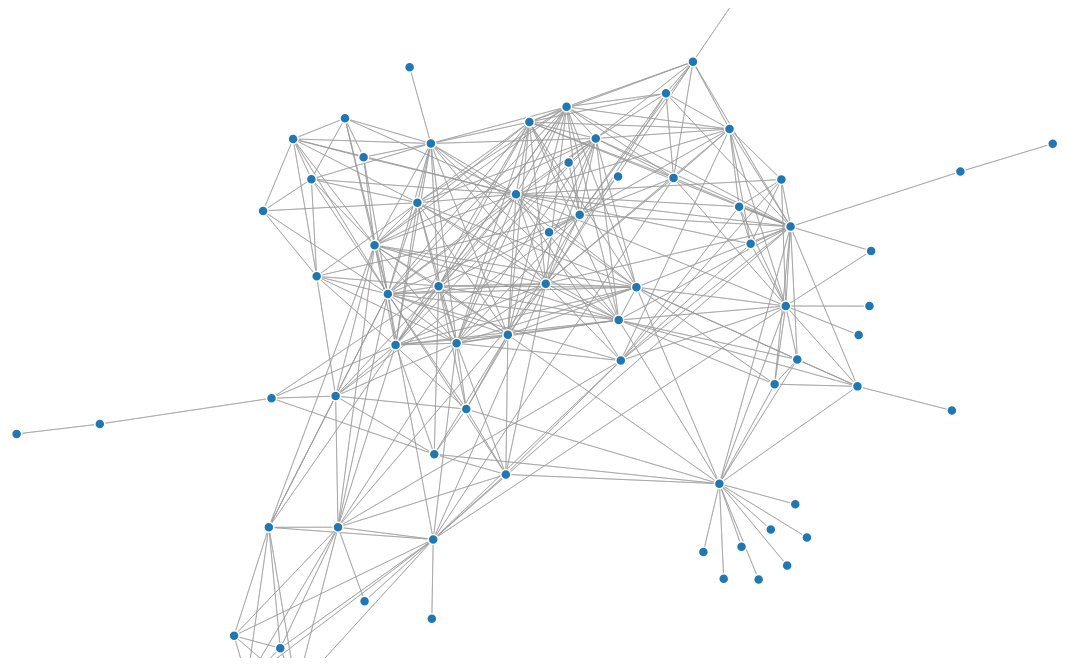
D3 v4 page, settled after 480 driven frames (8 s of simulated time); the page loaded 1 data file(s).



var svg = d3.select("svg"),
    width = +svg.attr("width"),
    height = +svg.attr("height");

	var padding = {x: 50, y: 20};
var color = d3.scaleOrdinal(d3.schemeCategory20);

var simulation = d3.forceSimulation()
    .force("link", d3.forceLink().id(function(d) { return d.id; }))
    .force("charge", d3.forceManyBody().strength(-300))
    .force("center", d3.forceCenter(width / 2, height / 2));

d3.json("data.json", function(error, graph) {
  if (error) throw error;
  
  var nodes = graph.nodes
  , links = graph.links
  , scale = 1
  , focus;

  var link = svg.append("g")
      .attr("class", "links")
    .selectAll("line")
    .data(graph.links)
    .enter().append("line")
      .attr("stroke-width", function(d) { return Math.sqrt(d.value); });

  var node = svg.append("g")
      .attr("class", "nodes")
    .selectAll("circle")
    .data(graph.nodes)
    .enter().append("circle")
      .attr("r", 5)
      .attr("fill", function(d) { return color(d.group); })
      .call(d3.drag()
          .on("start", dragstarted)
          .on("drag", dragged)
          .on("end", dragended))
	  .on('click', connectedNodes) //Added code
	  .on('mouseover', function (d) {
	  coordinates = d3.mouse(this);
		d3.select("#tooltip")
		.style("left", coordinates[0] + padding.x + "px")
		.style("top", coordinates[1] + padding.y + "px")
		.select("#info")
		.text(d.props);
		d3.select("#tooltip")
		.style("left", coordinates[0] + padding.x + "px")
		.style("top", coordinates[1] + padding.y + "px")
		.select("#label")
		.text(d.id);

	d3.select("#tooltip").classed("hidden", false);
	})
	.on("mouseout", function() {
	d3.select("#tooltip").classed("hidden", true);
})
	
  simulation
      .nodes(graph.nodes)
      .on("tick", ticked);

  simulation.force("link")
      .links(graph.links);

  function ticked() {
    link
        .attr("x1", function(d) { return d.source.x; })
        .attr("y1", function(d) { return d.source.y; })
        .attr("x2", function(d) { return d.target.x; })
        .attr("y2", function(d) { return d.target.y; });

    node
        .attr("cx", function(d) { return d.x; })
        .attr("cy", function(d) { return d.y; });
  }
  
  //---Insert-------

//Toggle stores whether the highlighting is on
var toggle = 0;

//Create an array logging what is connected to what
var linkedByIndex = {};
for (i = 0; i < graph.nodes.length; i++) {
    linkedByIndex[i + "," + i] = 1;
};
graph.links.forEach(function (d) {
    linkedByIndex[d.source.index + "," + d.target.index] = 1;
});

//This function looks up whether a pair are neighbours  
function neighboring(a, b) {
    return linkedByIndex[a.index + "," + b.index];
}

function connectedNodes() {

    if (toggle == 0) {
        //Reduce the opacity of all but the neighbouring nodes
        d = d3.select(this).node().__data__;
        node.style("opacity", function (o) {
            return neighboring(d, o) | neighboring(o, d) ? 1 : 0.1;
        });
        
        link.style("opacity", function (o) {
            return d.index==o.source.index | d.index==o.target.index ? 1 : 0.1;
        });
        node.attr("r", 20)
        //Reduce the op
        
        toggle = 1;
    } else {
        //Put them back to opacity=1
        node.style("opacity", 1);
        link.style("opacity", 1);
        toggle = 0;
		node.attr("r", 5)
    }

}

//---End Insert---
});

function dragstarted(d) {
  if (!d3.event.active) simulation.alphaTarget(0.3).restart();
  d.fx = d.x;
  d.fy = d.y;
}

function dragged(d) {
  d.fx = d3.event.x;
  d.fy = d3.event.y;
}

function dragended(d) {
  if (!d3.event.active) simulation.alphaTarget(0);
  d.fx = null;
  d.fy = null;
}


function findNode(){
	// cache DOM
	var userInput = document.getElementById("targetNode");
	var allNodes = document.querySelectorAll('circle');
	
	for (var i=0; i < allNodes.length; i++) {
		if (allNodes[i].__data__.id === userInput.value) {
			var theNode = d3.select(allNodes[i]);
			theNode.attr("r", 20)
			.dispatch('click');
		} else {
			searchProps(allNodes[i].__data__.props, userInput.value);
		}
	}
	
	function searchProps(arr, target) {
		for (var j=0; j < arr.length; j++) {
			if (arr[j] === target) {
				var theNode = d3.select(allNodes[i]);
				theNode.attr("r", 20)
				.dispatch('click');
			}
		}
	}
}

(function($){
   $("#targetNode").keyup(function(event){
	   if(event.which == 13){
			findNode();
	   }
	});
})(jQuery);




### data: data.json
{
 "links": [
  {
   "source": "CITY_CTR_SLS",
   "target": "DAY_CTR_SLS"
  },
  {
   "source": "CITY_CTR_SLS",
   "target": "F_TUTORIAL_TARGETS"
  },
  {
   "source": "CITY_CTR_SLS",
   "target": "ITEM_CCTR_MNTH_SLS"
  },
  {
   "source": "CITY_CTR_SLS",
   "target": "LU_CALL_CTR"
  },
  {
   "source": "CITY_CTR_SLS",
   "target": "LU_EMPLOYEE"
  },
  {
   "source": "CITY_CTR_SLS",
   "target": "SUBCATEG_MNTH_CTR_SLS"
  },
  {
   "source": "CITY_CTR_SLS",
   "target": "CITY_MNTH_SLS"
  },
  {
   "source": "CITY_CTR_SLS",
   "target": "CITY_SUBCATEG_SLS"
  },
  "... 670 more items"
 ],
 "nodes": [
  {
   "props": [
    "Call Center",
    "Customer City",
    "Cost",
    "Profit",
    "Revenue",
    "Units Sold",
    "Gross Revenue"
   ],
   "id": "CITY_CTR_SLS"
  },
  {
   "props": [
    "Month",
    "Customer City",
    "Cost",
    "Profit",
    "Revenue",
    "Units Sold",
    "Gross Revenue"
   ],
   "id": "CITY_MNTH_SLS"
  },
  {
   "props": [
    "Subcategory",
    "Customer City",
    "Cost",
    "Profit",
    "Revenue",
    "Units Sold",
    "Gross Revenue"
   ],
   "id": "CITY_SUBCATEG_SLS"
  },
  {
   "props": [
    "Customer",
    "Phone Usage",
    "Cost",
    "Profit",
    "Revenue",
    "Units Sold",
    "Gross Revenue",
    "Customer Id"
   ],
   "id": "CUSTOMER_SLS"
  },
  {
   "props": [
    "Call Center",
    "Day",
    "Cost",
    "Profit",
    "Revenue",
    "Units Sold",
    "Gross Revenue"
   ],
   "id": "DAY_CTR_SLS"
  },
  {
   "props": [
    "Month",
    "Quarter",
    "Region",
    "Year",
    "Cost Target",
    "Profit Target",
    "Revenue Target",
    "Units Sold Target",
    "... 1 more items"
   ],
   "id": "F_TUTORIAL_REGION_TARGETS"
  },
  {
   "props": [
    "Call Center",
    "Category",
    "Month",
    "Quarter",
    "Region",
    "Subcategory",
    "Year",
    "Revenue Target",
    "... 3 more items"
   ],
   "id": "F_TUTORIAL_TARGETS"
  },
  {
   "props": [
    "Item",
    "End on hand",
    "Unit Cost",
    "Target Quantity",
    "On Order Quantity",
    "Item inventory"
   ],
   "id": "INVENTORY_CURR"
  },
  "... 63 more items"
 ]
}